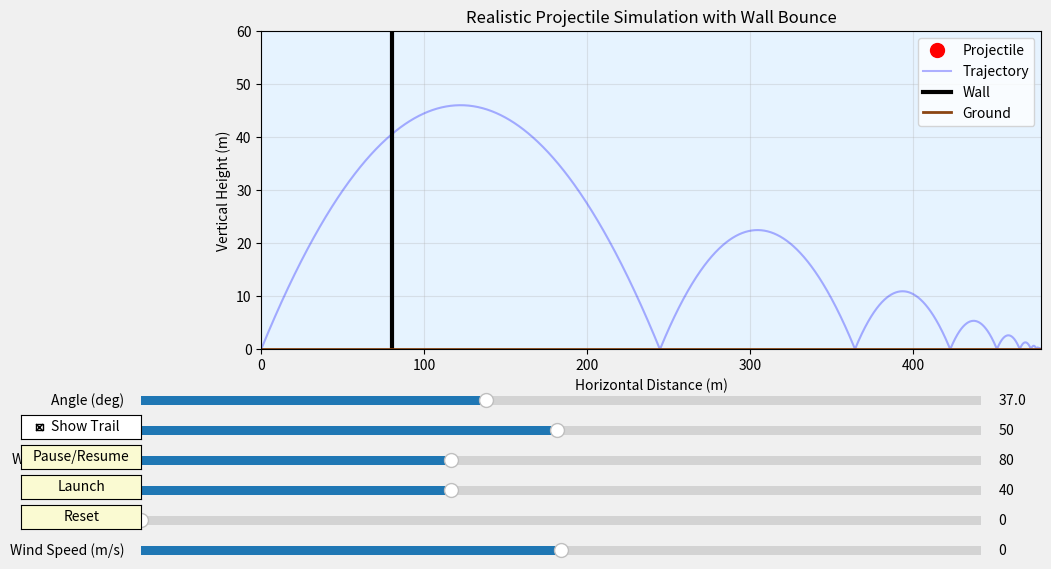

Write the Python code that produced this figure.
import numpy as np
import matplotlib.pyplot as plt
import matplotlib.animation as animation
from matplotlib.widgets import Slider, Button, CheckButtons
import sys

# Constants
G = 9.81  # m/s^2
COEFFICIENT_OF_RESTITUTION = 0.7
DRAG_COEFFICIENT = 0.47
AIR_DENSITY = 1.225  # kg/m^3
BALL_RADIUS = 0.1  # m
BALL_MASS = 0.5  # kg

class ProjectileSimulation:
    def __init__(self):
        # Check if running in Jupyter
        self.is_jupyter = 'ipykernel' in sys.modules
        if self.is_jupyter:
            print("Running in Jupyter: Ensure '%matplotlib notebook' or '%matplotlib widget' is set.")

        # Set up figure and axes
        self.fig, self.ax = plt.subplots(figsize=(12, 6))
        plt.subplots_adjust(bottom=0.35, left=0.25)
        
        # Default parameters
        self.theta = np.radians(37)
        self.u = 50
        self.wall_distance = 80
        self.wall_height = 40
        self.air_resistance = 0.0
        self.wind_speed = 0.0
        self.is_running = False
        self.is_paused = False
        
        # Initialize plot elements
        self.ball, = self.ax.plot([], [], 'ro', markersize=10, label='Projectile')
        self.trajectory, = self.ax.plot([], [], 'b-', alpha=0.3, linewidth=1.5, label='Trajectory')
        self.wall = self.ax.axvline(self.wall_distance, color='k', linestyle='-', linewidth=3, label='Wall')
        self.wall_patch = self.ax.fill_between([self.wall_distance-0.5, self.wall_distance+0.5], 
                                             0, self.wall_height, color='gray', hatch='//', alpha=0.5)
        self.wall_top = self.ax.axhline(self.wall_height, color='k', linewidth=3)
        self.ground = self.ax.axhline(0, color='saddlebrown', linewidth=2, label='Ground')
        self.ax.legend(loc='upper right')
        self.ax.set_facecolor('#e6f3ff')
        self.fig.patch.set_facecolor('#f0f0f0')
        
        # Setup controls
        self.setup_controls()
        
        # Initial trajectory
        self.x_vals, self.y_vals, self.total_time = self.calculate_trajectory()
        self.update_plot()
        
    def setup_controls(self):
        axcolor = 'lightgoldenrodyellow'
        ax_theta = plt.axes([0.15, 0.25, 0.7, 0.03], facecolor=axcolor)
        ax_u = plt.axes([0.15, 0.20, 0.7, 0.03], facecolor=axcolor)
        ax_dist = plt.axes([0.15, 0.15, 0.7, 0.03], facecolor=axcolor)
        ax_height = plt.axes([0.15, 0.10, 0.7, 0.03], facecolor=axcolor)
        ax_air = plt.axes([0.15, 0.05, 0.7, 0.03], facecolor=axcolor)
        ax_wind = plt.axes([0.15, 0.00, 0.7, 0.03], facecolor=axcolor)
        
        self.s_theta = Slider(ax_theta, 'Angle (deg)', 0.1, 89.9, valinit=37)
        self.s_u = Slider(ax_u, 'Velocity (m/s)', 1, 100, valinit=50)
        self.s_dist = Slider(ax_dist, 'Wall Distance (m)', 10, 200, valinit=80)
        self.s_height = Slider(ax_height, 'Wall Height (m)', 5, 100, valinit=40)
        self.s_air = Slider(ax_air, 'Air Resistance', 0, 1, valinit=0)
        self.s_wind = Slider(ax_wind, 'Wind Speed (m/s)', -20, 20, valinit=0)
        
        self.s_theta.on_changed(self.update_params)
        self.s_u.on_changed(self.update_params)
        self.s_dist.on_changed(self.update_params)
        self.s_height.on_changed(self.update_params)
        self.s_air.on_changed(self.update_params)
        self.s_wind.on_changed(self.update_params)
        
        resetax = plt.axes([0.05, 0.05, 0.1, 0.04])
        launchax = plt.axes([0.05, 0.10, 0.1, 0.04])
        pauseax = plt.axes([0.05, 0.15, 0.1, 0.04])
        trail_ax = plt.axes([0.05, 0.20, 0.1, 0.04])
        
        self.button_reset = Button(resetax, 'Reset', color=axcolor, hovercolor='0.975')
        self.button_launch = Button(launchax, 'Launch', color=axcolor, hovercolor='0.975')
        self.button_pause = Button(pauseax, 'Pause/Resume', color=axcolor, hovercolor='0.975')
        self.trail_check = CheckButtons(trail_ax, ['Show Trail'], [True])
        self.show_trail = True
        
        self.button_reset.on_clicked(self.reset)
        self.button_launch.on_clicked(self.launch)
        self.button_pause.on_clicked(self.pause_resume)
        self.trail_check.on_clicked(self.toggle_trail)
        
    def update_params(self, val):
        self.theta = np.radians(self.s_theta.val)
        self.u = self.s_u.val
        self.wall_distance = self.s_dist.val
        self.wall_height = self.s_height.val
        self.air_resistance = self.s_air.val
        self.wind_speed = self.s_wind.val
        self.is_running = False
        self.is_paused = False
        self.x_vals, self.y_vals, self.total_time = self.calculate_trajectory()
        self.update_plot()
        
    def reset(self, event):
        self.s_theta.reset()
        self.s_u.reset()
        self.s_dist.reset()
        self.s_height.reset()
        self.s_air.reset()
        self.s_wind.reset()
        self.is_running = False
        self.is_paused = False
        self.x_vals, self.y_vals, self.total_time = self.calculate_trajectory()
        self.update_plot()
        
    def launch(self, event):
        self.is_running = True
        self.is_paused = False
        self.update_plot()
        
    def pause_resume(self, event):
        self.is_paused = not self.is_paused
        self.update_plot()
        
    def toggle_trail(self, label):
        self.show_trail = not self.show_trail
        self.update_plot()
        
    def calculate_trajectory(self):
        if self.u < 1e-6:
            return [0], [0], 0.1
        
        ux = self.u * np.cos(self.theta)
        uy = self.u * np.sin(self.theta)
        
        dt = 0.01
        t = 0
        x, y = 0, 0
        vx, vy = ux, uy
        x_vals = [x]
        y_vals = [y]
        area = np.pi * BALL_RADIUS**2
        k = 0.5 * self.air_resistance * DRAG_COEFFICIENT * AIR_DENSITY * area / BALL_MASS
        
        while y >= 0 or t == 0:
            v = np.sqrt((vx - self.wind_speed)**2 + vy**2)
            ax = -k * v * (vx - self.wind_speed)
            ay = -G - k * v * vy
            
            vx += ax * dt
            vy += ay * dt
            x += vx * dt
            y += vy * dt
            
            if self.wall_distance - BALL_RADIUS <= x <= self.wall_distance + BALL_RADIUS and 0 < y <= self.wall_height:
                vx = -vx * COEFFICIENT_OF_RESTITUTION
                vy *= COEFFICIENT_OF_RESTITUTION
                x = self.wall_distance
            
            if y < 0:
                y = 0
                vy = -vy * COEFFICIENT_OF_RESTITUTION
                vx *= COEFFICIENT_OF_RESTITUTION
            
            x_vals.append(x)
            y_vals.append(max(y, 0))
            t += dt
            
            if t > 20 or (abs(vx) < 0.1 and abs(vy) < 0.1 and y == 0):
                break
        
        return x_vals, y_vals, t
        
    def update_plot(self):
        if hasattr(self, 'anim'):
            self.anim.event_source.stop()
            del self.anim
        
        self.wall.set_xdata([self.wall_distance, self.wall_distance])
        self.wall_top.set_ydata([self.wall_height, self.wall_height])
        self.wall_top.set_xdata([self.wall_distance - 1, self.wall_distance + 1])
        self.wall_patch.remove()
        self.wall_patch = self.ax.fill_between([self.wall_distance-0.5, self.wall_distance+0.5], 
                                             0, self.wall_height, color='gray', hatch='//', alpha=0.5)
        
        max_x = max(max(self.x_vals + [self.wall_distance + 20]), 100)
        max_y = max(max(self.y_vals + [self.wall_height + 20]), 50)
        self.ax.set_xlim(0, max_x)
        self.ax.set_ylim(0, max_y)
        self.ax.set_xlabel('Horizontal Distance (m)')
        self.ax.set_ylabel('Vertical Height (m)')
        self.ax.set_title('Realistic Projectile Simulation with Wall Bounce')
        self.ax.grid(True, alpha=0.3)
        
        if self.show_trail:
            self.trajectory.set_data(self.x_vals, self.y_vals)
        else:
            self.trajectory.set_data([], [])
        
        max_frames = 500
        if len(self.x_vals) > max_frames:
            step = len(self.x_vals) // max_frames
            frames = range(0, len(self.x_vals), step)
        else:
            frames = range(len(self.x_vals))
        
        def init():
            self.ball.set_data([], [])
            if self.show_trail:
                self.trajectory.set_data(self.x_vals, self.y_vals)
            else:
                self.trajectory.set_data([], [])
            return self.ball, self.trajectory
        
        def animate(i):
            if self.is_running and not self.is_paused and i < len(self.x_vals):
                # Simulate spin by varying marker size
                spin_size = 10 + 2 * np.sin(i * 0.1)
                self.ball.set_markersize(spin_size)
                self.ball.set_data([self.x_vals[i]], [self.y_vals[i]])
                if not self.show_trail:
                    idx = min(i + 1, len(self.x_vals))
                    self.trajectory.set_data(self.x_vals[:idx], self.y_vals[:idx])
            return self.ball, self.trajectory
        
        interval = 33  # ~30 FPS
        self.anim = animation.FuncAnimation(
            self.fig, animate, frames=frames,
            init_func=init, blit=True, interval=interval, repeat=True)
        
        self.fig.canvas.draw_idle()
        self.fig.canvas.flush_events()

if __name__ == "__main__":
    try:
        plt.ion()
        sim = ProjectileSimulation()
        plt.show(block=True)
    except Exception as e:
        print(f"Error: {e}")